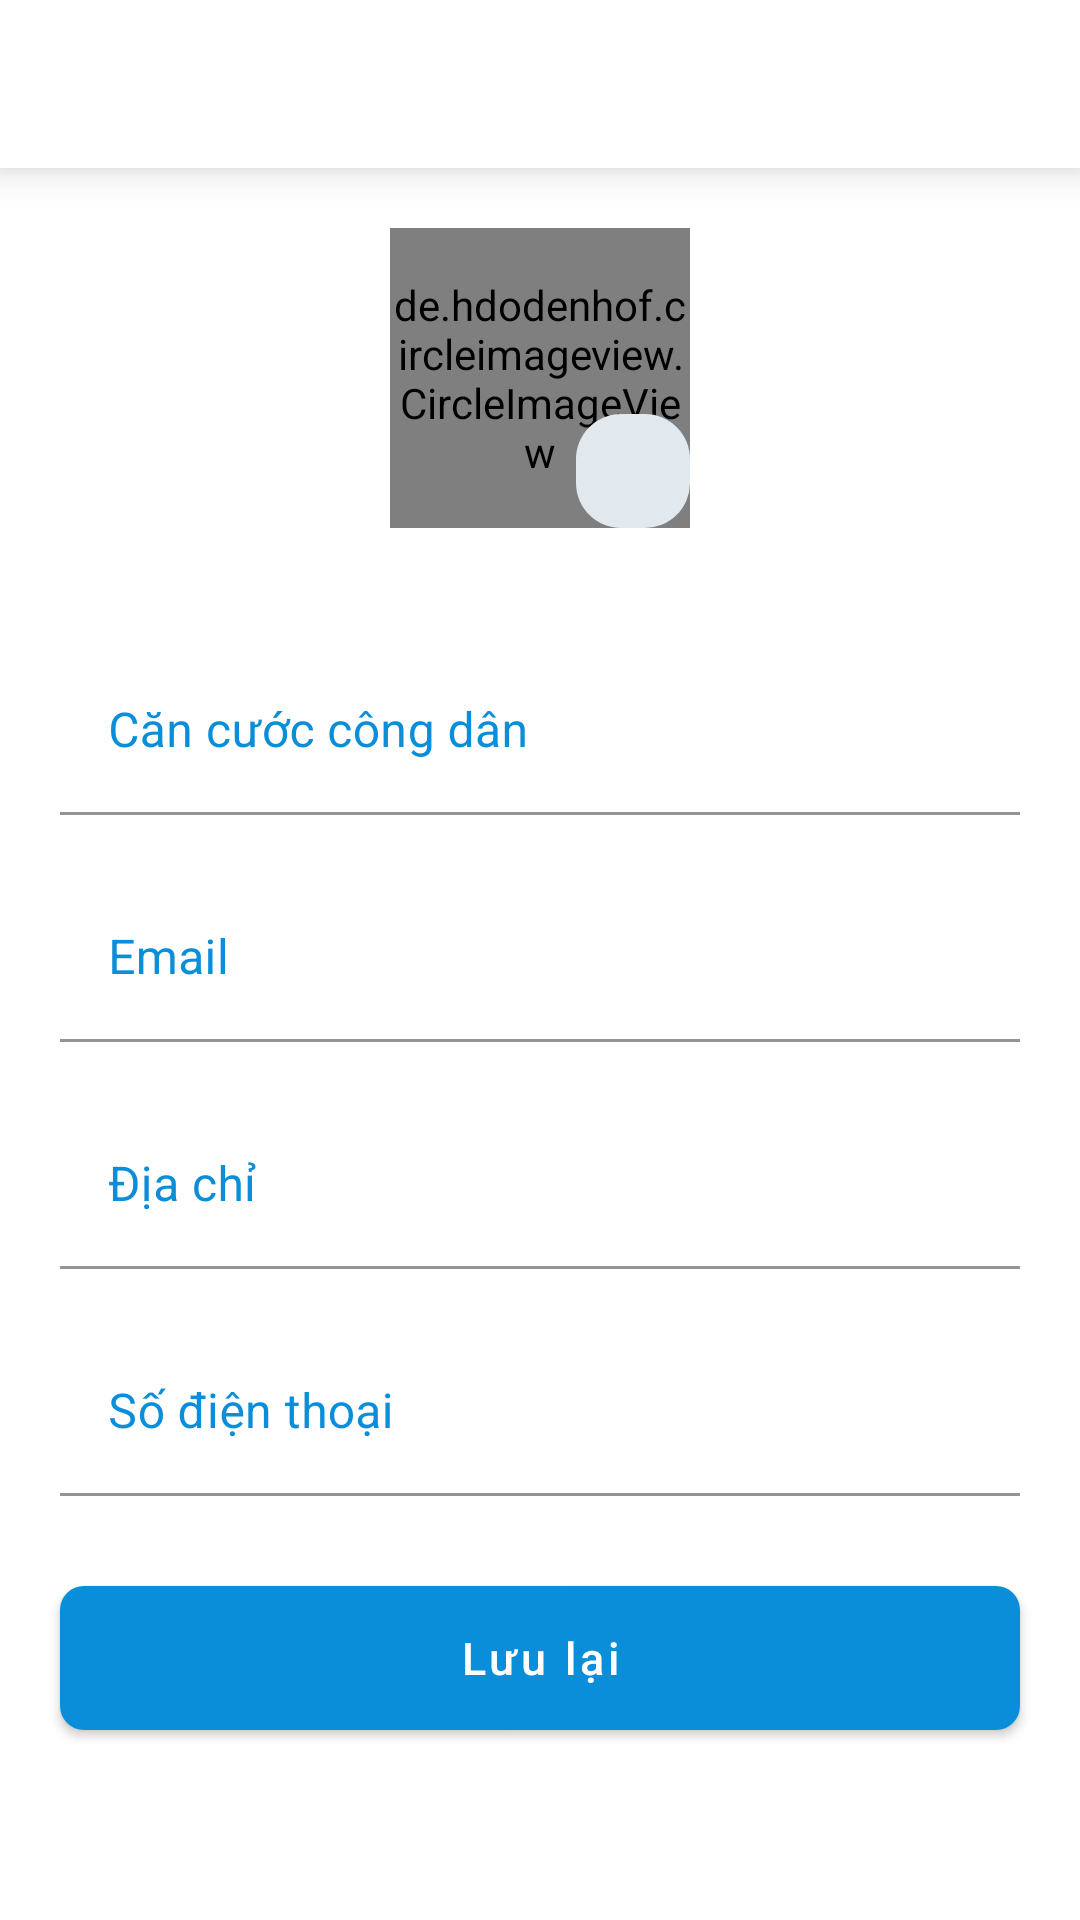

Here is an Android app screen rendered from its layout file. Give the layout XML and the strings, colors and styles it references.
<!-- AndroidManifest.xml: application theme Theme.Project_MyVnTour -->
<!-- res/layout/activity_ho_so.xml -->
<?xml version="1.0" encoding="utf-8"?>
<LinearLayout xmlns:android="http://schemas.android.com/apk/res/android"
    xmlns:app="http://schemas.android.com/apk/res-auto"
    xmlns:tools="http://schemas.android.com/tools"
    android:layout_width="match_parent"
    android:orientation="vertical"
    android:layout_height="match_parent"
    tools:context=".ActivityMaintain.HoSoActivity">
<include layout="@layout/tool_bar4"/>
<RelativeLayout
    android:layout_marginTop="20dp"
    android:layout_width="100dp"
    android:layout_height="100dp"
    android:layout_gravity="center"
    >
    <de.hdodenhof.circleimageview.CircleImageView
        android:id="@+id/ivProfile"
        android:layout_width="100dp"
        android:layout_height="100dp"
        android:src="@drawable/a"
        />
    <ImageView
        android:id="@+id/btnChupAnh"
        android:padding="5dp"
        android:layout_alignParentBottom="true"
        android:layout_alignParentRight="true"
        android:src="@drawable/ic_outline_photo_camera_24"
        android:layout_width="38dp"
        android:layout_height="38dp"
        android:background="@drawable/khungbackprofile"
        />


</RelativeLayout>
    <com.google.android.material.textfield.TextInputLayout
        android:layout_width="match_parent"
        android:layout_marginTop="40dp"
        android:textColorHint="@color/blue"
        app:hintTextColor="@color/blue"
        app:boxStrokeColor="@color/blue"
        android:layout_marginHorizontal="20dp"
        app:boxBackgroundMode="filled"
        android:layout_height="wrap_content"
        style="@style/Widget.MaterialComponents.TextInputLayout.OutlinedBox">
        <com.google.android.material.textfield.TextInputEditText
            android:layout_width="match_parent"
            android:layout_height="wrap_content"
            android:id="@+id/etHoten"
            android:inputType="number"
            android:hint="Căn cước công dân"/>
    </com.google.android.material.textfield.TextInputLayout>
    <com.google.android.material.textfield.TextInputLayout
        android:layout_width="match_parent"
        android:layout_marginTop="20dp"
        android:textColorHint="@color/blue"
        app:hintTextColor="@color/blue"
        app:boxStrokeColor="@color/blue"
        android:layout_marginHorizontal="20dp"
        app:boxBackgroundMode="filled"
        android:layout_height="wrap_content"
        style="@style/Widget.MaterialComponents.TextInputLayout.OutlinedBox">
        <com.google.android.material.textfield.TextInputEditText
            android:layout_width="match_parent"
            android:layout_height="wrap_content"
            android:id="@+id/etEmail"
            android:hint="Email"/>
    </com.google.android.material.textfield.TextInputLayout>
    <com.google.android.material.textfield.TextInputLayout
        android:layout_width="match_parent"
        android:layout_marginTop="20dp"
        android:textColorHint="@color/blue"
        app:hintTextColor="@color/blue"
        app:boxStrokeColor="@color/blue"
        android:layout_marginHorizontal="20dp"
        app:boxBackgroundMode="filled"
        android:layout_height="wrap_content"
        style="@style/Widget.MaterialComponents.TextInputLayout.OutlinedBox">
        <com.google.android.material.textfield.TextInputEditText
            android:layout_width="match_parent"
            android:layout_height="wrap_content"
            android:id="@+id/etDiaChi"
            android:hint="Địa chỉ"/>
    </com.google.android.material.textfield.TextInputLayout>
    <com.google.android.material.textfield.TextInputLayout
        android:layout_width="match_parent"
        android:layout_marginTop="20dp"
        android:textColorHint="@color/blue"
        app:hintTextColor="@color/blue"
        app:boxStrokeColor="@color/blue"
        android:layout_marginHorizontal="20dp"
        app:boxBackgroundMode="filled"
        android:layout_height="wrap_content"
        style="@style/Widget.MaterialComponents.TextInputLayout.OutlinedBox">
        <com.google.android.material.textfield.TextInputEditText
            android:layout_width="match_parent"
            android:layout_height="wrap_content"
            android:id="@+id/etSoDienThoai"
            android:hint="Số điện thoại"/>
    </com.google.android.material.textfield.TextInputLayout>

    <Button
        android:layout_marginTop="30dp"
        android:textSize="15dp"
        android:id="@+id/btnLuuLai"
        android:layout_width="match_parent"
        android:layout_height="wrap_content"
        android:layout_centerHorizontal="true"
        android:background="@drawable/khunglogin"
        android:foreground="?android:attr/selectableItemBackground"
        android:text="Lưu lại"
        android:textAllCaps="false"
        android:layout_marginHorizontal="20dp"
        android:textColor="@color/white"
        app:backgroundTint="@null" />
</LinearLayout>
<!-- res/layout/tool_bar4.xml (included above) -->
<?xml version="1.0" encoding="utf-8"?>
<com.google.android.material.appbar.MaterialToolbar xmlns:android="http://schemas.android.com/apk/res/android"
    xmlns:app="http://schemas.android.com/apk/res-auto"
    android:id="@+id/tool_bar2"
    android:layout_width="match_parent"
    android:layout_height="?attr/actionBarSize"
    android:background="@color/white"
    app:elevation="8dp"
    android:elevation="8dp"
    app:titleTextColor="@color/black"
    android:theme="@style/ToolbarTheme">
</com.google.android.material.appbar.MaterialToolbar>
<!-- resources referenced by this layout -->
<resources>
  <color name="black">#FF000000</color>
  <color name="blue">#0A8ED9</color>
  <color name="white">#FFFFFFFF</color>
  <!-- drawable khungbackprofile (drawable) -->
  <?xml version="1.0" encoding="utf-8"?>
  <selector xmlns:android="http://schemas.android.com/apk/res/android">
  
      <item>
          <shape android:shape="rectangle">
              <solid android:color="#E1E8EE"/>
              <corners android:radius="15dp"/>
          </shape>
      </item>
  </selector>
  <!-- drawable khunglogin (drawable) -->
  <?xml version="1.0" encoding="utf-8"?>
  <selector xmlns:android="http://schemas.android.com/apk/res/android">
  
      <item>
          <shape android:shape="rectangle">
              <solid android:color="@color/blue"/>
              <corners android:radius="8dp"/>
          </shape>
      </item>
  </selector>
  <style name="ToolbarTheme" parent="@style/ThemeOverlay.AppCompat.ActionBar">
          <item name="colorControlNormal">@color/black</item>
      </style>
  <style name="Theme.Project_MyVnTour" parent="Theme.MaterialComponents.DayNight.NoActionBar">
          
          <item name="colorPrimary">@color/purple_500</item>
          <item name="colorPrimaryVariant">@color/purple_700</item>
          <item name="colorOnPrimary">@color/white</item>
          
          <item name="colorSecondary">@color/teal_200</item>
          <item name="colorSecondaryVariant">@color/teal_700</item>
          <item name="colorOnSecondary">@color/black</item>
          <item name="android:windowLightStatusBar" tools:ignore="NewApi">true</item>
          
          <item name="android:statusBarColor" tools:targetApi="l">@color/white</item>
          
      </style>
  <color name="purple_500">#000000</color>
  <color name="purple_700">#000000</color>
  <color name="teal_200">#FF03DAC5</color>
  <color name="teal_700">#FF018786</color>
</resources>
